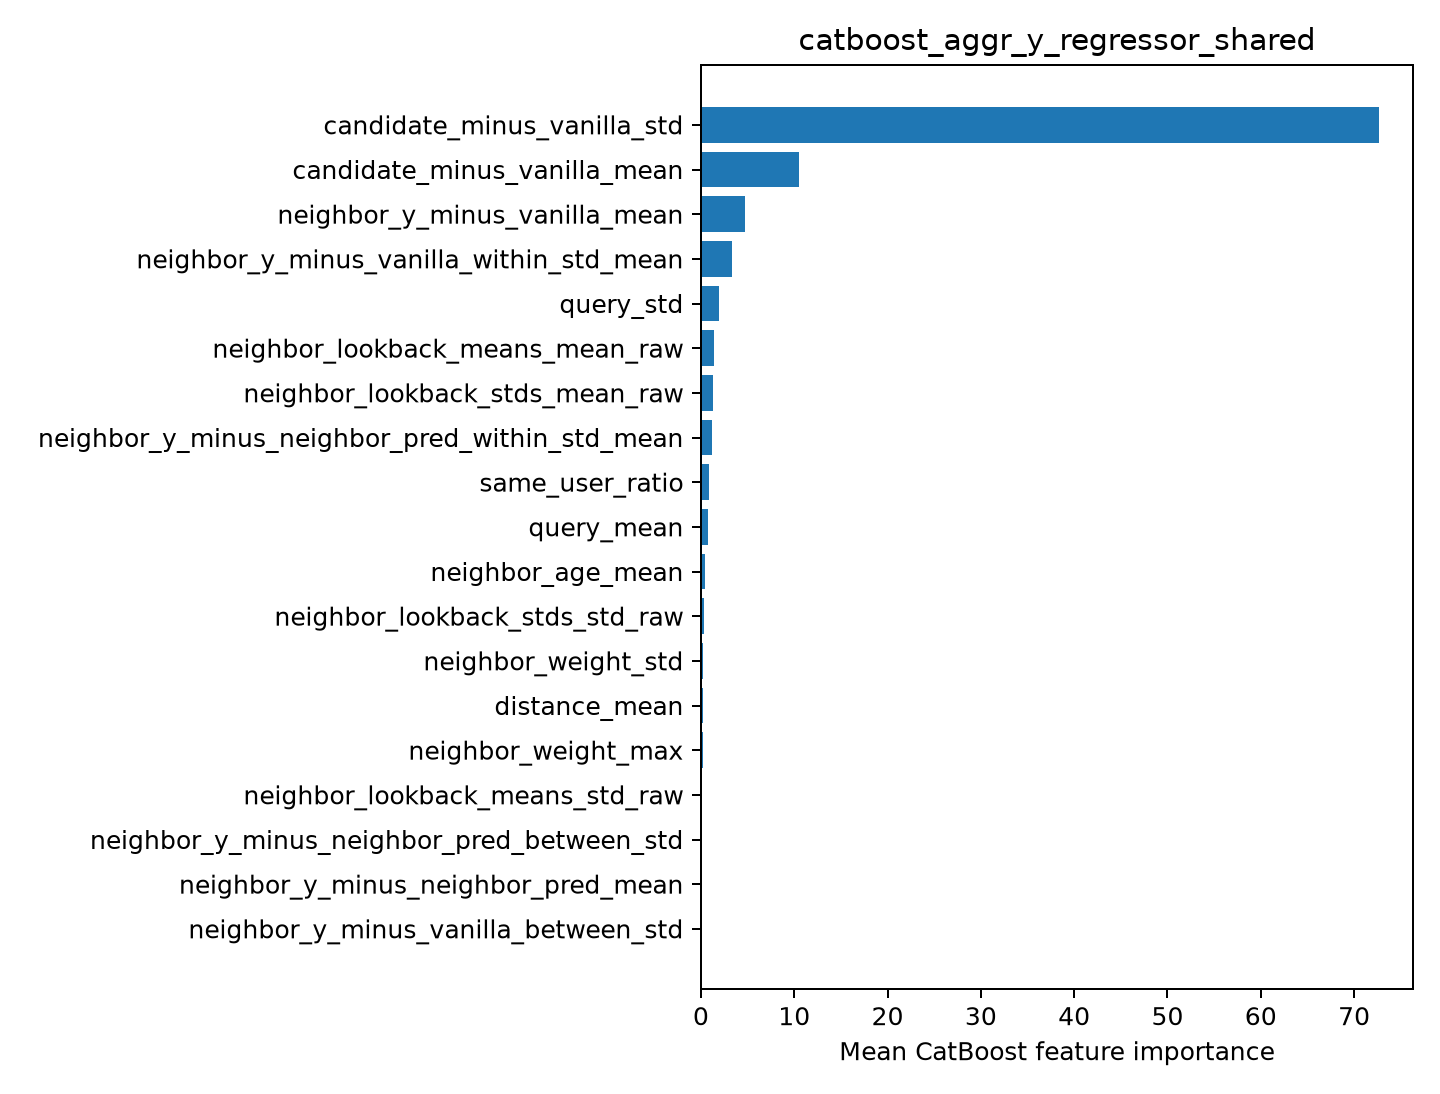

Data behind this chart, as committed beside it:
feature, importance
candidate_minus_vanilla_std, 72.68
candidate_minus_vanilla_mean, 10.54
neighbor_y_minus_vanilla_mean, 4.719
neighbor_y_minus_vanilla_within_std_mean, 3.362
query_std, 1.947
neighbor_lookback_means_mean_raw, 1.355
neighbor_lookback_stds_mean_raw, 1.332
neighbor_y_minus_neighbor_pred_within_st…, 1.148
same_user_ratio, 0.8635
query_mean, 0.7149
neighbor_age_mean, 0.3845
neighbor_lookback_stds_std_raw, 0.3558
neighbor_weight_std, 0.2248
distance_mean, 0.1922
neighbor_weight_max, 0.182
neighbor_lookback_means_std_raw, 0.0
neighbor_y_minus_neighbor_pred_between_s…, 0.0
neighbor_y_minus_neighbor_pred_mean, 0.0
neighbor_y_minus_vanilla_between_std, 0.0
